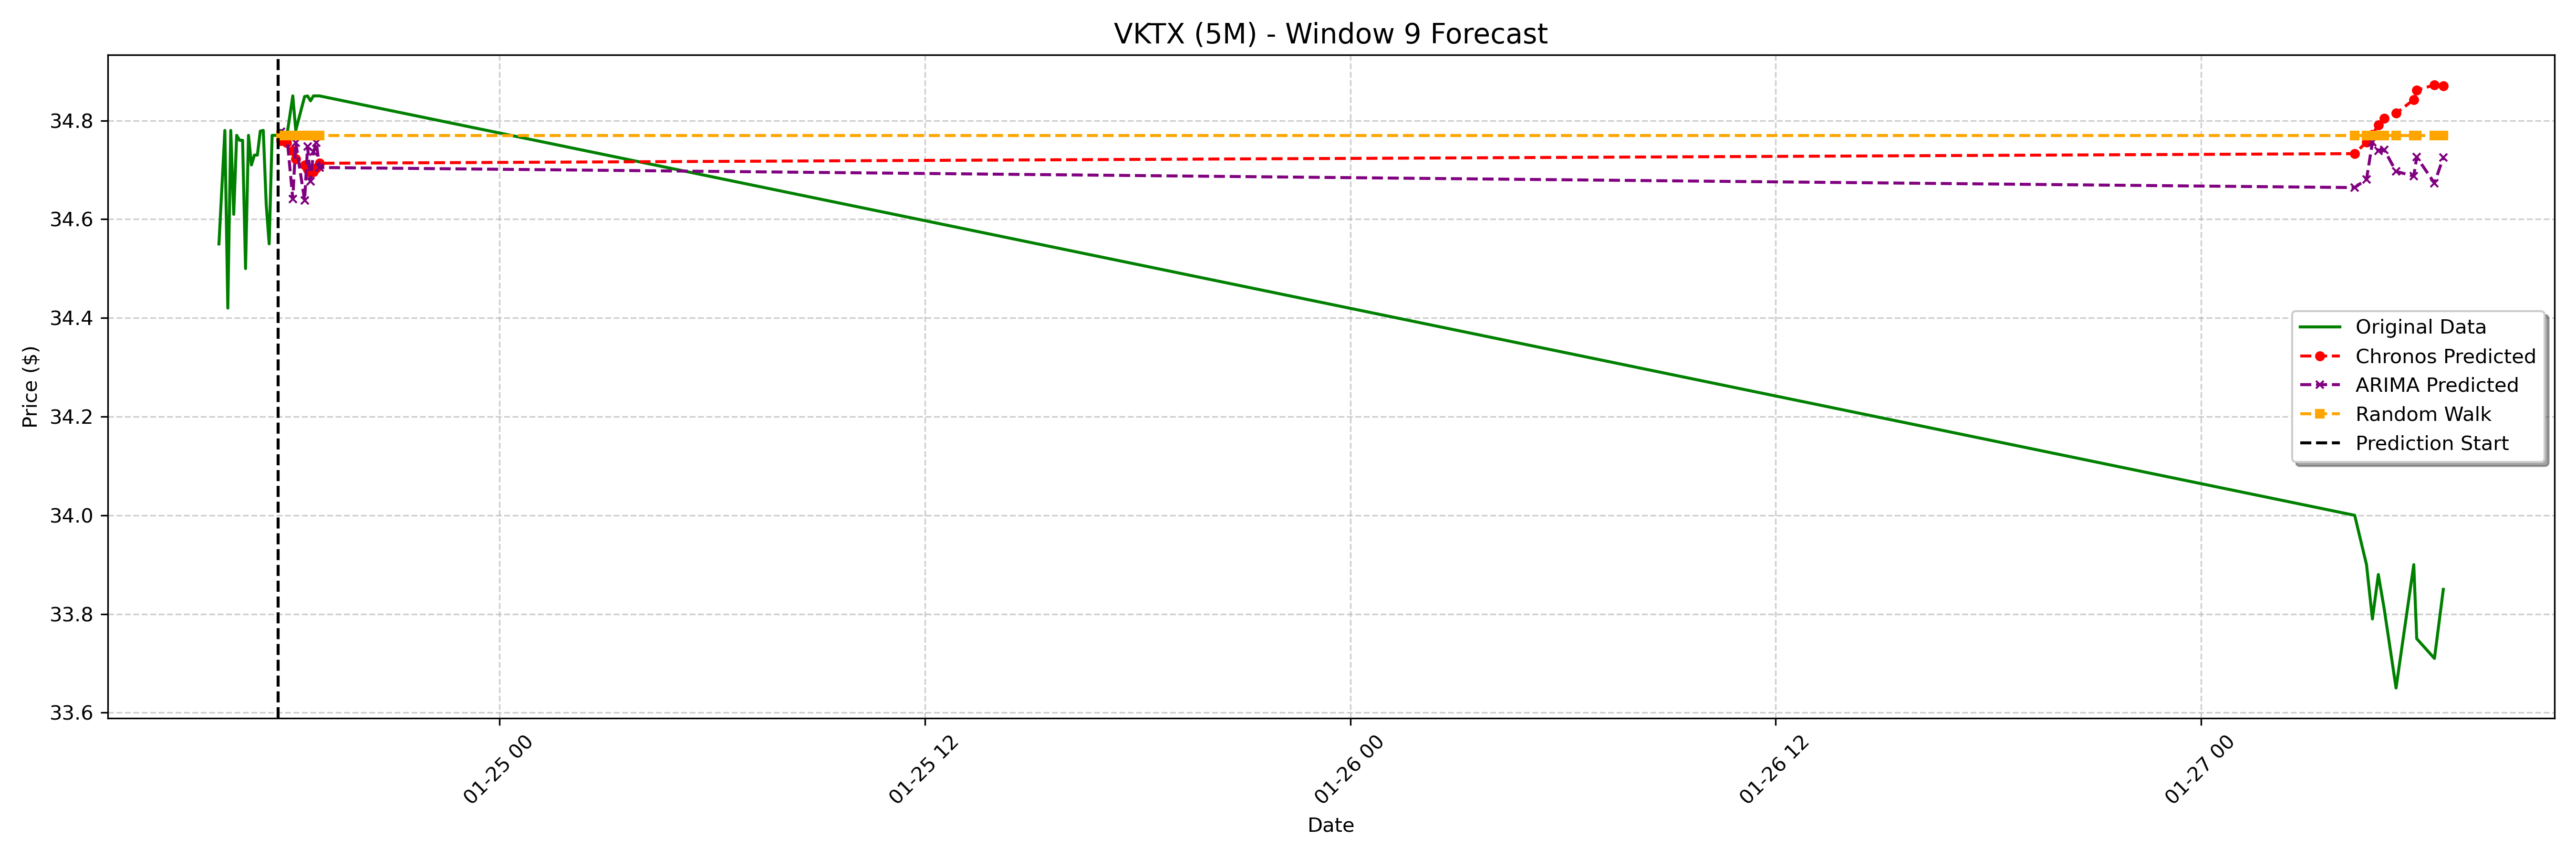

Data behind this chart, as committed beside it:
date, actual, chronos_forecast, arima_forecast, random_walk_forecast
2025-01-24 17:50:00-05:00, 34.78, 34.76, 34.78, 34.77
2025-01-24 18:00:00-05:00, 34.77, 34.76, 34.77, 34.77
2025-01-24 18:10:00-05:00, 34.85, 34.74, 34.64, 34.77
2025-01-24 18:15:00-05:00, 34.78, 34.72, 34.76, 34.77
2025-01-24 18:30:00-05:00, 34.85, 34.71, 34.64, 34.77
2025-01-24 18:35:00-05:00, 34.85, 34.7, 34.75, 34.77
2025-01-24 18:40:00-05:00, 34.84, 34.69, 34.68, 34.77
2025-01-24 18:45:00-05:00, 34.85, 34.7, 34.74, 34.77
2025-01-24 18:50:00-05:00, 34.85, 34.7, 34.75, 34.77
2025-01-24 18:55:00-05:00, 34.85, 34.71, 34.7, 34.77
2025-01-27 04:20:00-05:00, 34.0, 34.73, 34.66, 34.77
2025-01-27 04:40:00-05:00, 33.9, 34.76, 34.68, 34.77
2025-01-27 04:50:00-05:00, 33.79, 34.77, 34.76, 34.77
2025-01-27 05:00:00-05:00, 33.88, 34.79, 34.74, 34.77
2025-01-27 05:10:00-05:00, 33.81, 34.8, 34.74, 34.77
2025-01-27 05:30:00-05:00, 33.65, 34.81, 34.7, 34.77
2025-01-27 06:00:00-05:00, 33.9, 34.84, 34.69, 34.77
2025-01-27 06:05:00-05:00, 33.75, 34.86, 34.73, 34.77
2025-01-27 06:35:00-05:00, 33.71, 34.87, 34.67, 34.77
2025-01-27 06:50:00-05:00, 33.85, 34.87, 34.73, 34.77
